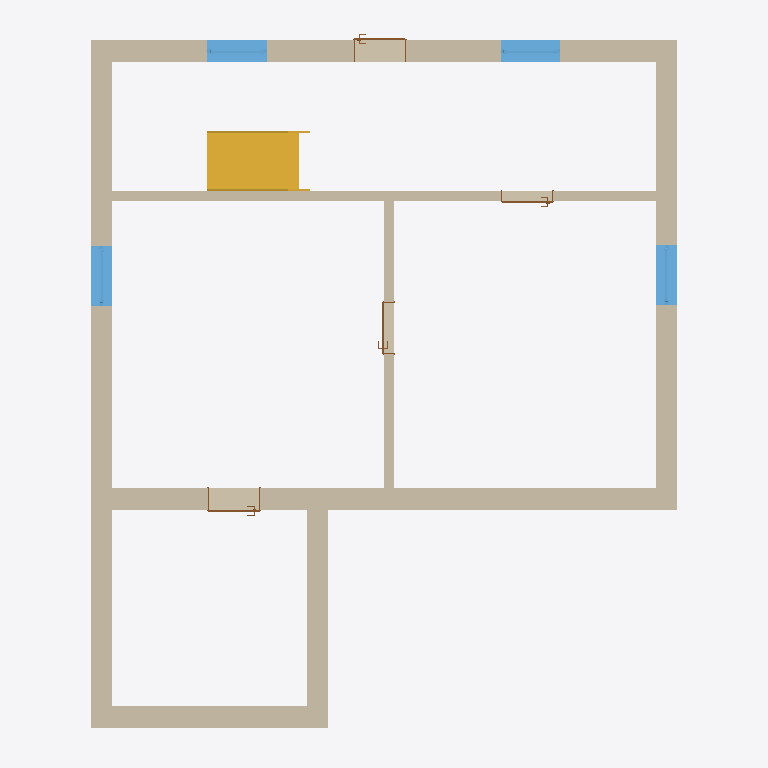
Plan cut of the same IFC building model at storey 'Erdgeschoss' (level -0.20 m, cut at 1.20 m), seen from above with north up, elements coloured by IFC class: 9 walls (beige), 4 windows (light blue), 4 doors (brown), 1 stair (yellow). Cut surfaces are drawn darker.
Extent 10.4 m × 12.1 m × 13.5 m (x, y, z). Storeys (3): Erdgeschoss at -0.20 m; Obergeschoss at 2.70 m; Dachgeschoss at 5.50 m. Elements (40): 20 IfcWallStandardCase, 9 IfcWindow, 4 IfcDoor, 3 IfcRoof, 3 IfcSlab, 1 IfcStair.

HEADER;
FILE_DESCRIPTION(('ViewDefinition[CoordinationView]'),'2;1');
FILE_NAME('C:\\Users\\SebastianMöhrer\\OneDrive - DWE Beratung GmbH\\Archiv\\Desktop\\DIN18','2026-04-01T14:55:21',('author'),('organization'),'CASCADOS_V12 12.1.1381.0','CASCADOS_V12 12.1.1381.0','authorization');
FILE_SCHEMA(('IFC2X3'));
ENDSEC;
DATA;
#15=IFCPROJECT('3fOp7IPBn4oeUxtid$MHzJ',#6,'DIN18599Test.cad','',$,$,$,(#12),#14);
#17=IFCSITE('24ehnEz2vCifDdabSc48dY',#6,'Gelände','Gelände',$,#16,$,$,.ELEMENT.,(51,15,59),(8,52,59),0.0,'',$);
#20=IFCBUILDING('0RcwDA$D9F0xftuAn$9jSC',#6,'(Standard)','(Standard)',$,#19,$,$,.ELEMENT.,$,$,$);
#25=IFCBUILDINGSTOREY('0l8epsRaP9APUHjsFQJhiw',#6,'Erdgeschoss',$,$,#24,$,$,.ELEMENT.,-0.2);
#29=IFCBUILDINGSTOREY('1I$MoAG4zEaw9jCsfreYMt',#6,'Obergeschoss',$,$,#28,$,$,.ELEMENT.,2.7);
#33=IFCBUILDINGSTOREY('0uKrW83IPFlwqIs45poFIf',#6,'Dachgeschoss',$,$,#32,$,$,.ELEMENT.,5.5);
#186=IFCWALLSTANDARDCASE('1ybs9cI0P0uhJtYtcGuM9Q',#6,'Wand - 001',$,$,#168,#185,'001');
#5013=IFCWALLSTANDARDCASE('3ZBufg2tD83hKrgh97KgL4',#6,'Wand - 003',$,$,#5003,#5012,'003');
#4333=IFCWALLSTANDARDCASE('0wsGtpUkT56hELnVLS8x9z',#6,'Wand - 002',$,$,#4322,#4332,'002');
#10298=IFCWALLSTANDARDCASE('1dHWYmWpjEUOhnVpyhN7bg',#6,'Wand - 004',$,$,#10288,#10297,'004');
#24771=IFCSTAIR('01A49GAlz5YgYpWP9P03gn',#6,'Treppe - 001',$,$,#22912,#24770,'001',.NOTDEFINED.);
#10963=IFCWALLSTANDARDCASE('3GX2MArf19ChzJkt9QX23R',#6,'Wand - 005',$,$,#10948,#10962,'005');
#21538=IFCWALLSTANDARDCASE('3k6$bzskHFyudhVfHBfhYf',#6,'Wand - 012',$,$,#21526,#21537,'008');
#21484=IFCWALLSTANDARDCASE('08sM8IGxr8X9IdFlOsGW2e',#6,'Wand - 011',$,$,#21473,#21483,'007');
#21591=IFCWALLSTANDARDCASE('10bt3HWiP8Hu0jTpYDl92_',#6,'Wand - 013',$,$,#21580,#21590,'009');
#15109=IFCWALLSTANDARDCASE('36RyDbx0nF3OfvuY0$rk_1',#6,'Wand - 006',$,$,#15098,#15108,'006');
#9644=IFCWINDOW('1xfsysx9rEFu15BWDyaTVN',#6,'Fenster - 002',$,$,#9040,#9643,'003',1.53,1.01);
#10241=IFCWINDOW('3sL1QnyTL1O8vCAIxyLG4j',#6,'Fenster - 003',$,$,#9657,#10240,'004',1.53,1.01);
#4958=IFCWINDOW('20k9uJH3T8lf2HBodvIB3m',#6,'Fenster - 001',$,$,#4347,#4957,'002',1.53,1.01);
#10902=IFCWINDOW('1WVv9jyLL7FwE9d9gxHHYb',#6,'Fenster - 004',$,$,#10308,#10901,'001',1.53,1.01);
#4278=IFCDOOR('3H6PiIapH1jOOw_GHXqlOl',#6,'Tür - 001',$,$,#202,#4277,'004',2.01,0.885);
#9025=IFCDOOR('0drz$65oz6rOX4aZFGbaA9',#6,'Tür - 002',$,$,#5025,#9024,'001',2.01,0.885);
#18875=IFCDOOR('2UgWmkTiTC7xg7T3SHaMff',#6,'Tür - 004',$,$,#15121,#18874,'003',2.01,0.885);
#15054=IFCDOOR('1AahKHPbrDJvZ7pFbKUG1s',#6,'Tür - 003',$,$,#10979,#15053,'002',2.01,0.885);
ENDSEC;
